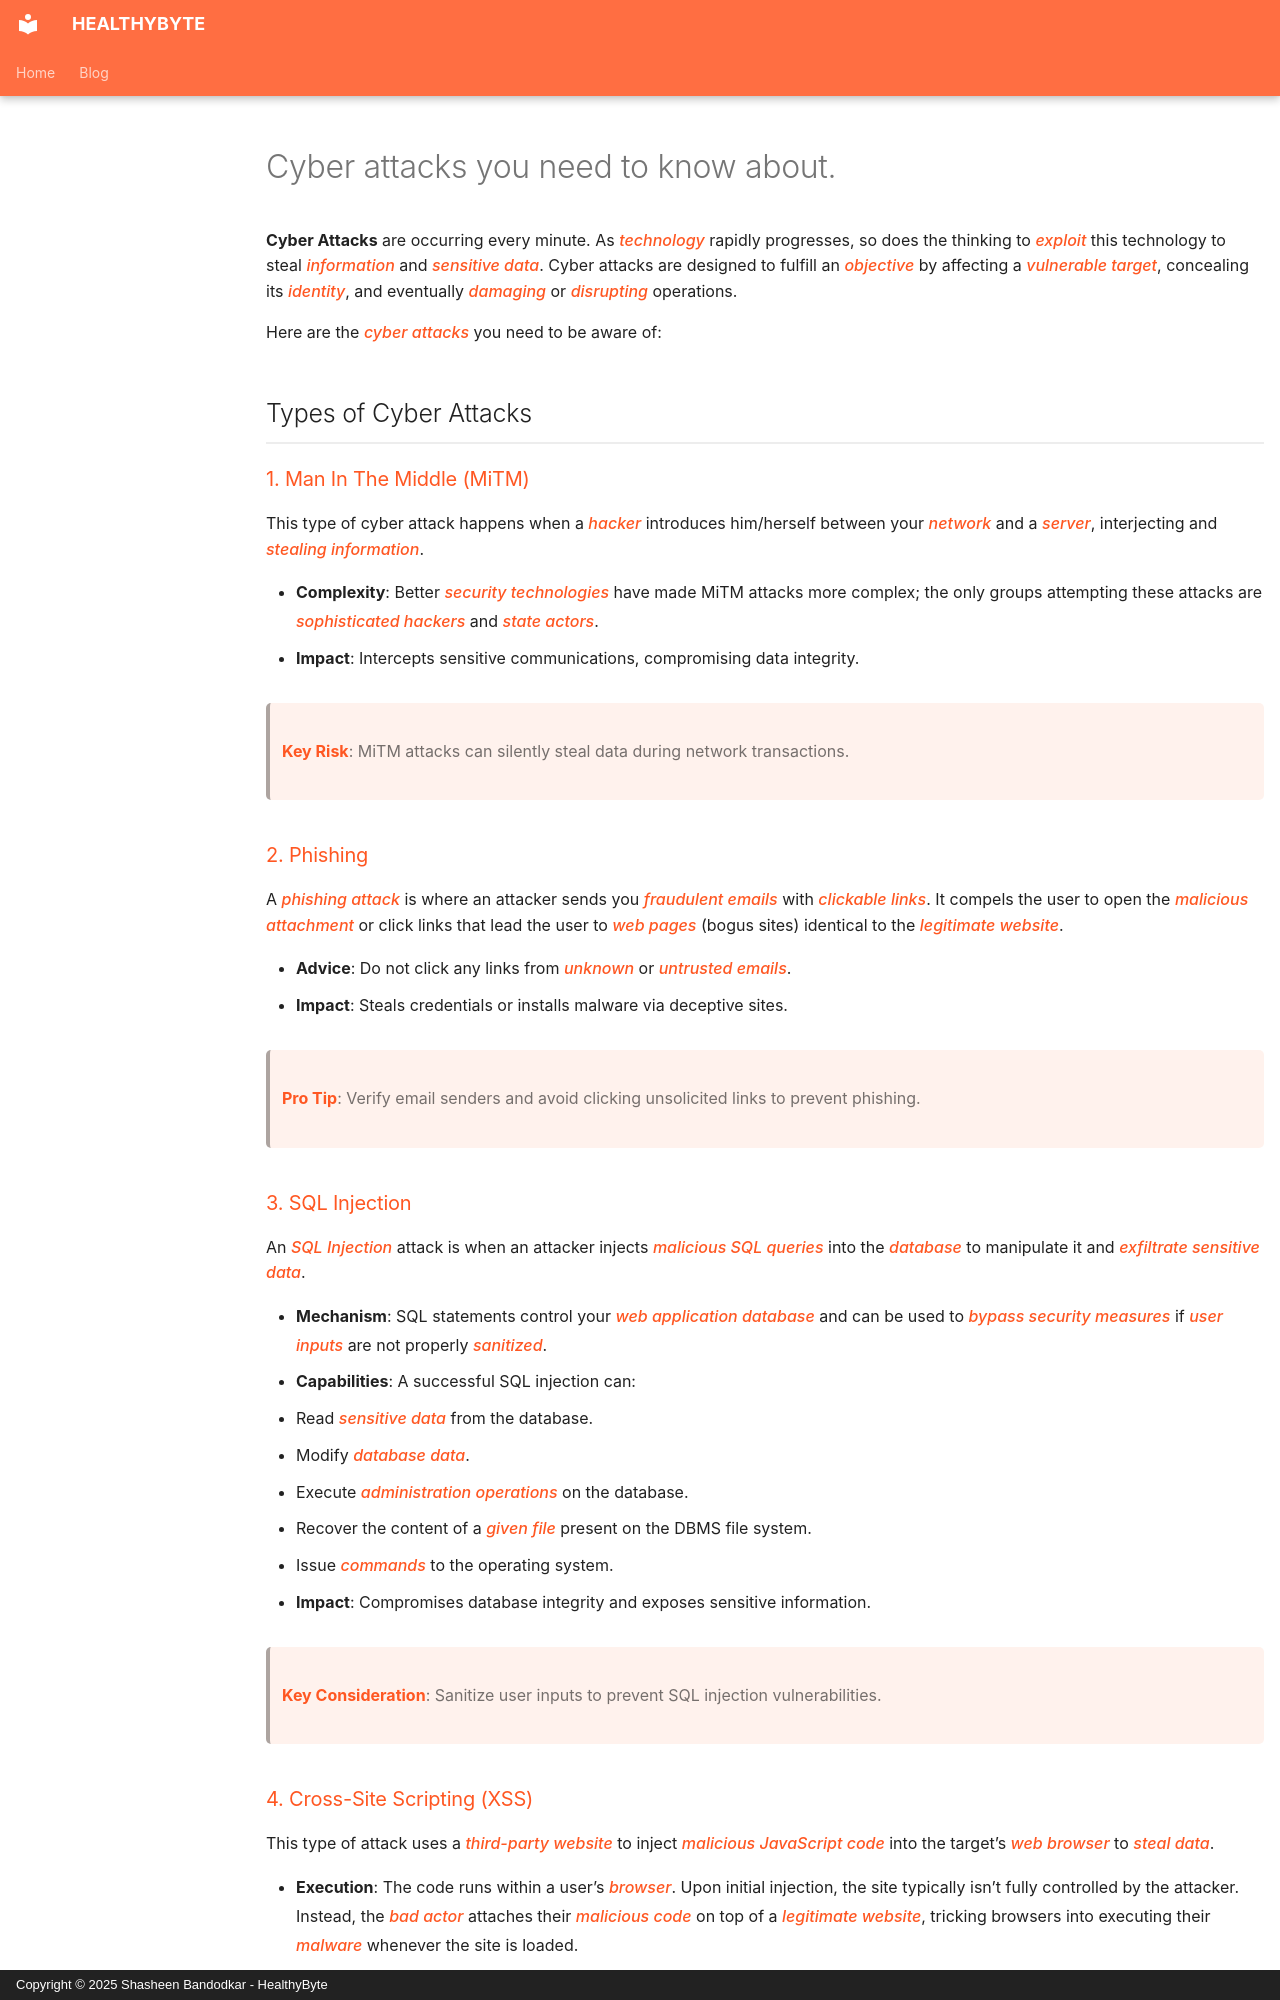

repository: Shasheen8/h.byte · page: blog/cyber-attacks-you-need-to-know-about/index.html · generator: mkdocs · copyright: Copyright © 2025 Shasheen Bandodkar - HealthyByte

---
title: Cyber attacks you need to know about.
date: Mon, 19 Jul 2021 13:10:00 +0000
---

**Cyber Attacks** are occurring every minute. As *technology* rapidly progresses, so does the thinking to *exploit* this technology to steal *information* and *sensitive data*. Cyber attacks are designed to fulfill an *objective* by affecting a *vulnerable target*, concealing its *identity*, and eventually *damaging* or *disrupting* operations.

Here are the *cyber attacks* you need to be aware of:

## Types of Cyber Attacks

### 1. Man In The Middle (MiTM)
This type of cyber attack happens when a *hacker* introduces him/herself between your *network* and a *server*, interjecting and *stealing information*.

- **Complexity**: Better *security technologies* have made MiTM attacks more complex; the only groups attempting these attacks are *sophisticated hackers* and *state actors*.
- **Impact**: Intercepts sensitive communications, compromising data integrity.

> **Key Risk**: MiTM attacks can silently steal data during network transactions.

### 2. Phishing
A *phishing attack* is where an attacker sends you *fraudulent emails* with *clickable links*. It compels the user to open the *malicious attachment* or click links that lead the user to *web pages* (bogus sites) identical to the *legitimate website*.

- **Advice**: Do not click any links from *unknown* or *untrusted emails*.
- **Impact**: Steals credentials or installs malware via deceptive sites.

> **Pro Tip**: Verify email senders and avoid clicking unsolicited links to prevent phishing.

### 3. SQL Injection
An *SQL Injection* attack is when an attacker injects *malicious SQL queries* into the *database* to manipulate it and *exfiltrate sensitive data*.

- **Mechanism**: SQL statements control your *web application database* and can be used to *bypass security measures* if *user inputs* are not properly *sanitized*.
- **Capabilities**: A successful SQL injection can:
 - Read *sensitive data* from the database.
 - Modify *database data*.
 - Execute *administration operations* on the database.
 - Recover the content of a *given file* present on the DBMS file system.
 - Issue *commands* to the operating system.
- **Impact**: Compromises database integrity and exposes sensitive information.

> **Key Consideration**: Sanitize user inputs to prevent SQL injection vulnerabilities.
